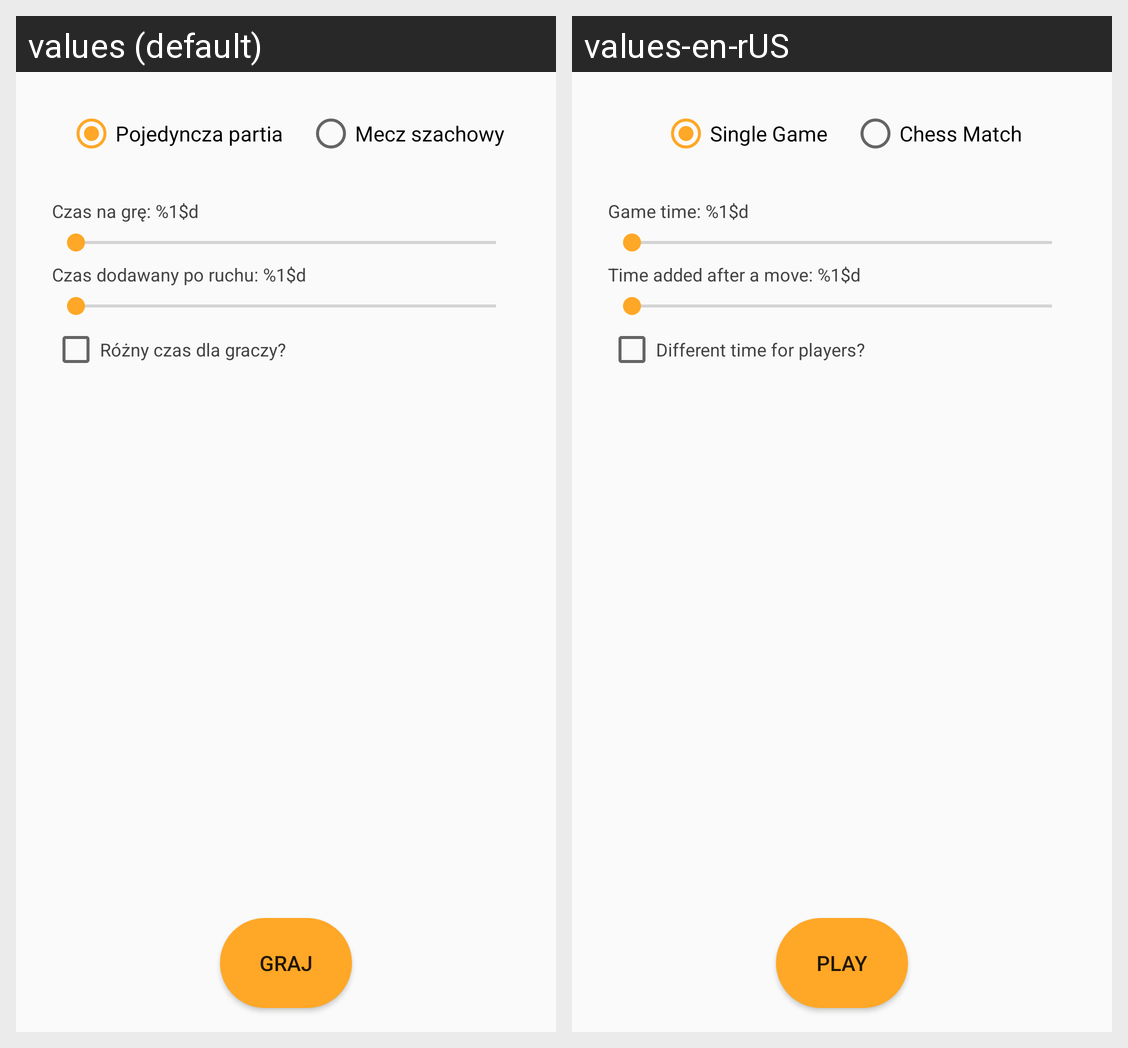

The Android screen above is rendered under two locales of the same app. Produce the string resources it draws, with the default and per-locale values.
Android screen res/layout/activity_main.xml rendered under 2 locales, left to right: values (default), values-en-rUS. Device: Nexus 5 (rendered at 1080×1920; each locale shown at half size, 540×960, under a caption strip naming it); theme AppTheme.
Strings drawn on this screen, with the default value and each locale's value (text and hints the layout hard-codes, and strings that could not be matched under every locale, appear in the picture but are not listed):

single_game
  values: Pojedyncza partia
  values-en-rUS: Single Game

chess_match
  values: Mecz szachowy
  values-en-rUS: Chess Match

game_time
  values: Czas na grę: %1$d 
  values-en-rUS: Game time: %1$d

increment
  values: Czas dodawany po ruchu: %1$d
  values-en-rUS: Time added after a move: %1$d

different_time
  values: Różny czas dla graczy? 
  values-en-rUS: Different time for players?

play_button
  values: Graj
  values-en-rUS: Play
